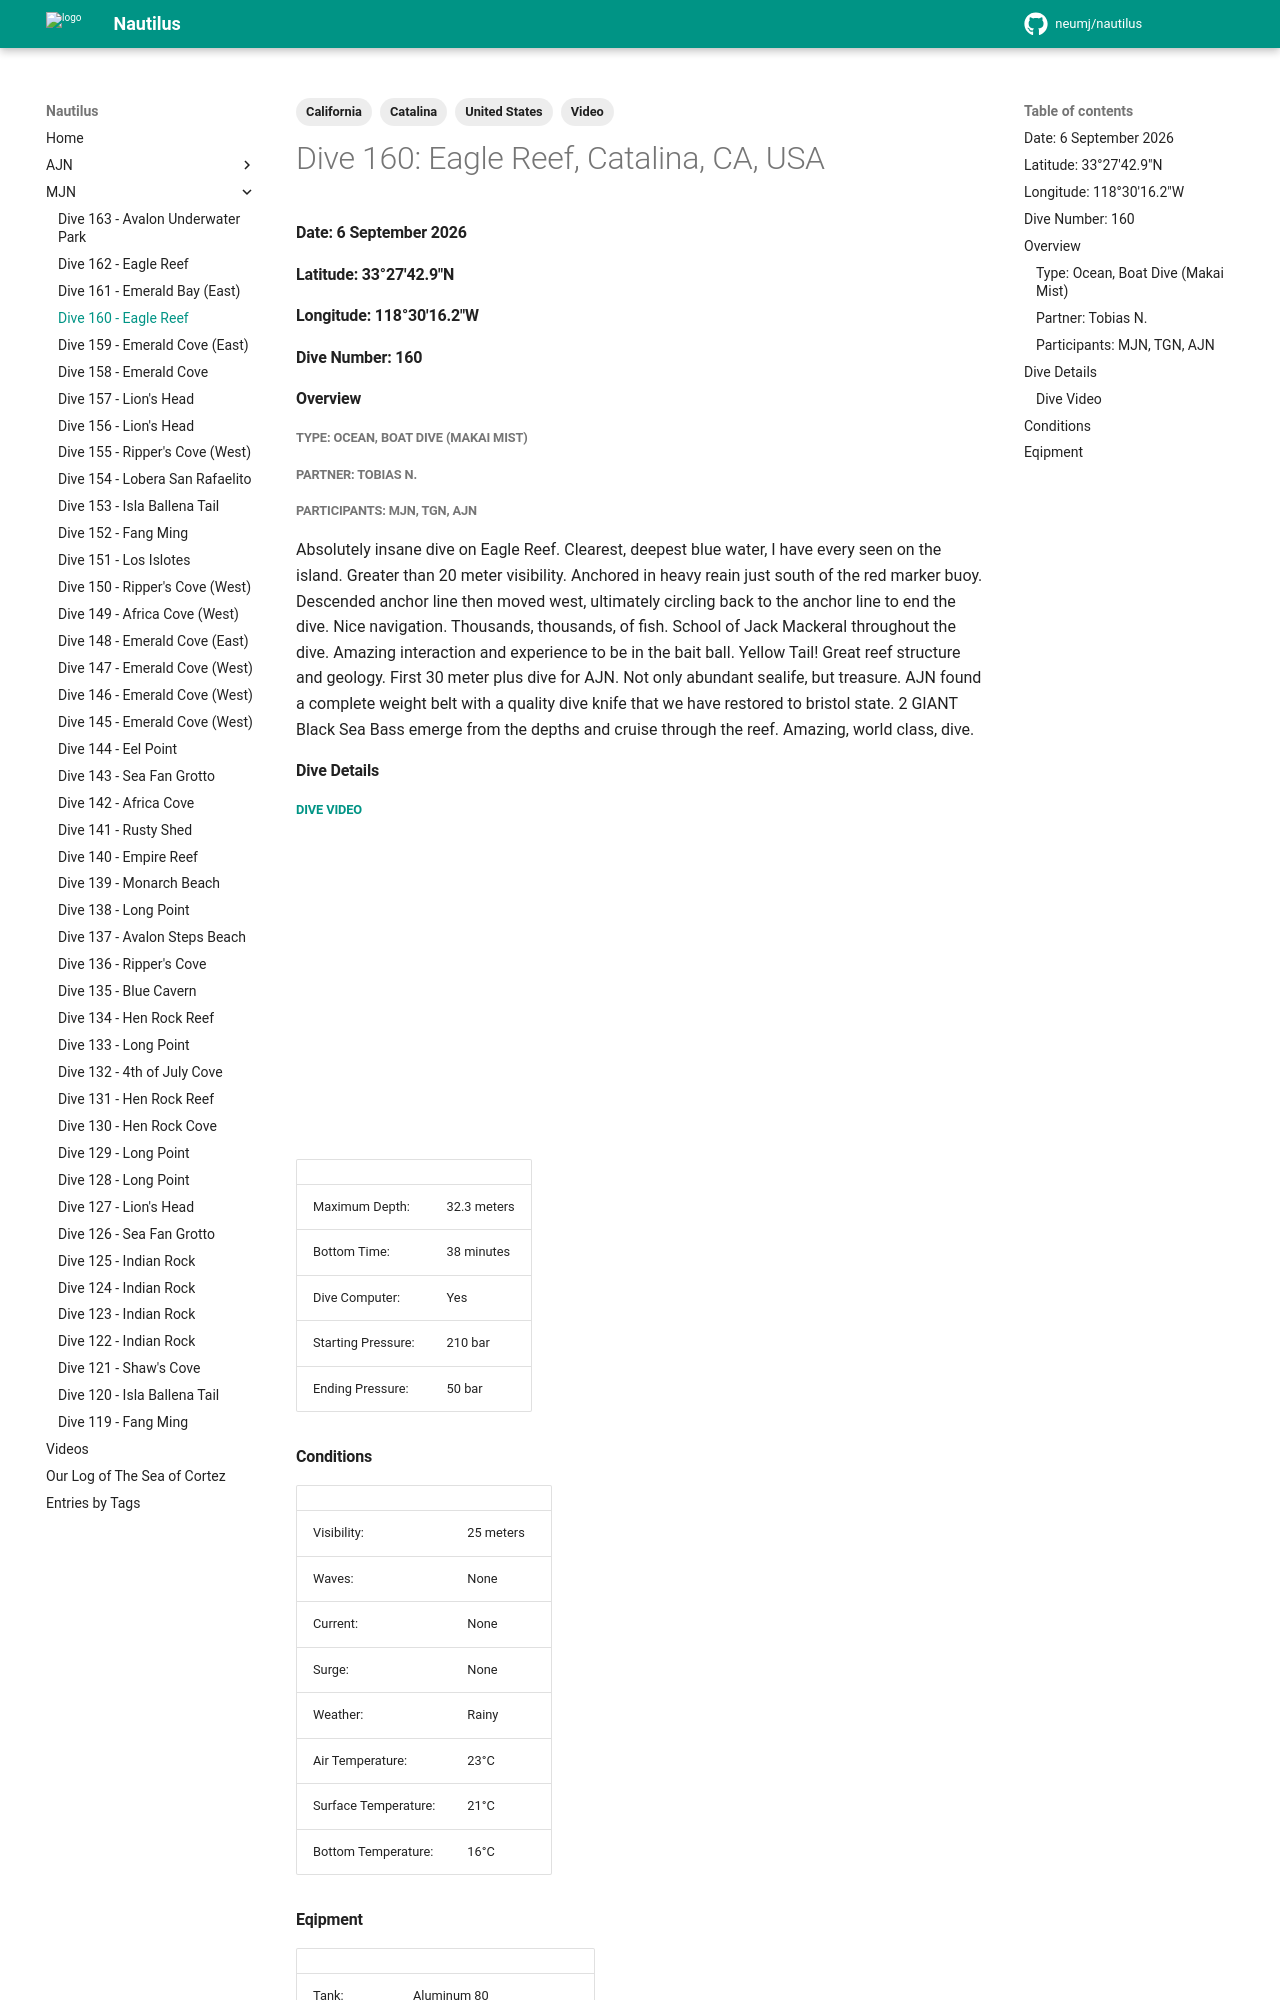

repository: neumj/nautilus · page: mjn/160-eagle-reef/index.html · generator: mkdocs

---
tags:
    - United States
    - California
    - Catalina
    - Video
---
# Dive 160: Eagle Reef, Catalina, CA, USA
#### Date: 6 September 2026
#### Latitude: 33°27'42.9"N 
#### Longitude: 118°30'16.2"W
#### Dive Number: 160
#### Overview
##### Type: Ocean, Boat Dive (Makai Mist)
##### Partner: Tobias N.
##### Participants: MJN, TGN, AJN

Absolutely insane dive on Eagle Reef. Clearest, deepest blue water, I have every seen on the island. Greater than 20 meter visibility. Anchored in heavy reain just south of the red marker buoy. Descended anchor line then moved west, ultimately circling back to the anchor line to end the dive. Nice navigation. Thousands, thousands, of fish. School of Jack Mackeral throughout the dive. Amazing interaction and experience to be in the bait ball. Yellow Tail! Great reef structure and geology. First 30 meter plus dive for AJN. Not only abundant sealife, but treasure. AJN found a complete weight belt with a quality dive knife that we have restored to bristol state. 2 GIANT Black Sea Bass emerge from the depths and cruise through the reef. Amazing, world class, dive. 


#### Dive Details 
##### [Dive Video](https://www.youtube.com/watch?v=naFgUH79Z2w)
<iframe width="560" height="315" src="https://www.youtube.com/embed/naFgUH79Z2w?si=A-fXZtwIUlNl6I6B" title="YouTube video player" frameborder="0" allow="accelerometer; autoplay; clipboard-write; encrypted-media; gyroscope; picture-in-picture; web-share" referrerpolicy="strict-origin-when-cross-origin" allowfullscreen></iframe>

| | |
|-----|-----|
| Maximum Depth:     | 32.3 meters |
| Bottom Time:       | 38 minutes | 
| Dive Computer:     | Yes | <!--Yes, No-->
| Starting Pressure: | 210 bar | 
| Ending Pressure:   | 50 bar |
